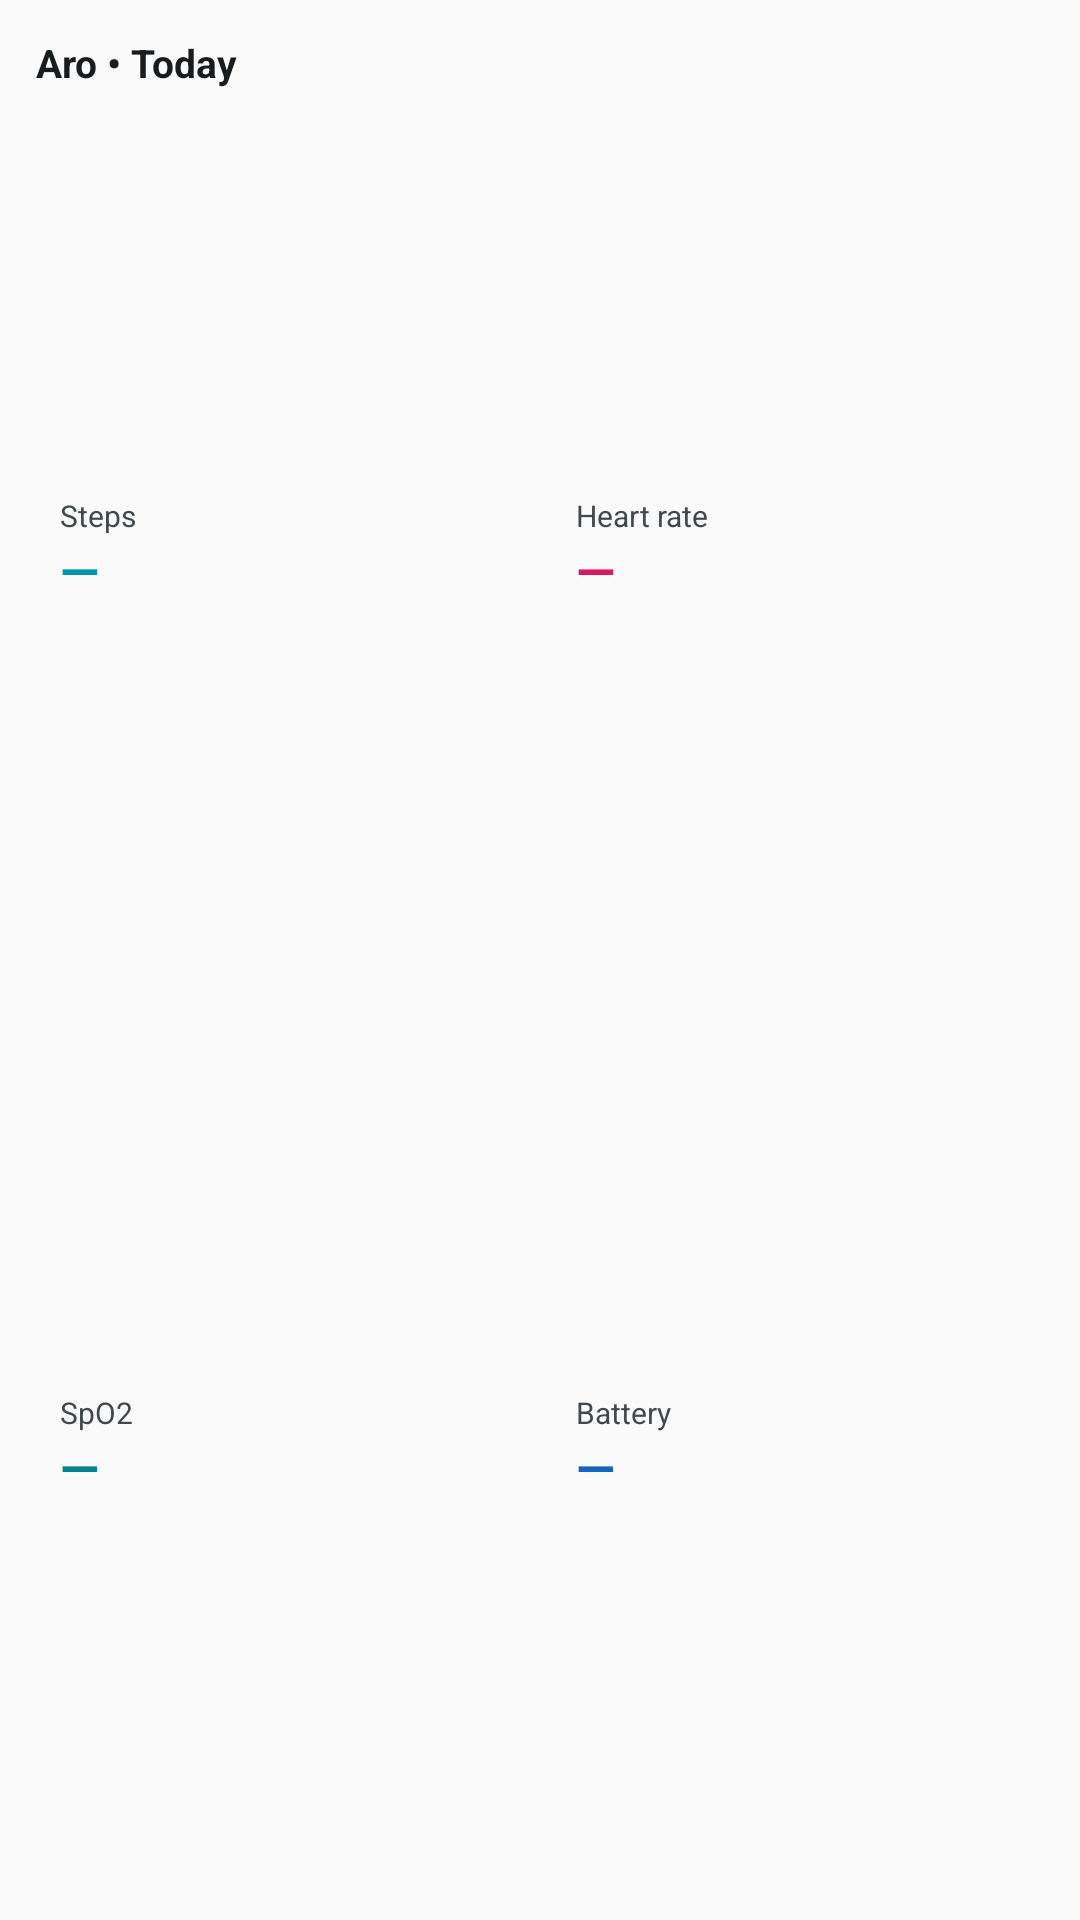

The Android layout XML behind this screen, and the referenced resources:
<!-- AndroidManifest.xml: application theme Theme.Aro -->
<!-- res/layout/widget_today_summary.xml -->
<?xml version="1.0" encoding="utf-8"?>
<LinearLayout xmlns:android="http://schemas.android.com/apk/res/android"
    android:id="@+id/widget_root"
    android:layout_width="match_parent"
    android:layout_height="match_parent"
    android:background="@drawable/widget_background"
    android:orientation="vertical"
    android:padding="12dp">

    <LinearLayout
        android:layout_width="match_parent"
        android:layout_height="wrap_content"
        android:gravity="center_vertical"
        android:orientation="horizontal">

        <TextView
            android:id="@+id/widget_title"
            android:layout_width="0dp"
            android:layout_height="wrap_content"
            android:layout_weight="1"
            android:text="Aro • Today"
            android:textColor="@color/widget_text_primary"
            android:textSize="13sp"
            android:textStyle="bold" />

        <TextView
            android:id="@+id/widget_subtitle"
            android:layout_width="wrap_content"
            android:layout_height="wrap_content"
            android:textColor="@color/widget_text_secondary"
            android:textSize="11sp" />
    </LinearLayout>

    <LinearLayout
        android:layout_width="match_parent"
        android:layout_height="0dp"
        android:layout_marginTop="8dp"
        android:layout_weight="1"
        android:orientation="horizontal">

        <LinearLayout
            android:layout_width="0dp"
            android:layout_height="match_parent"
            android:layout_marginEnd="4dp"
            android:layout_weight="1"
            android:background="@drawable/widget_tile_background"
            android:gravity="center_vertical"
            android:orientation="vertical"
            android:padding="8dp">

            <TextView
                android:layout_width="wrap_content"
                android:layout_height="wrap_content"
                android:text="Steps"
                android:textColor="@color/widget_text_secondary"
                android:textSize="10sp" />

            <TextView
                android:id="@+id/tv_steps"
                android:layout_width="wrap_content"
                android:layout_height="wrap_content"
                android:text="—"
                android:textColor="@color/widget_accent_steps"
                android:textSize="17sp"
                android:textStyle="bold" />
        </LinearLayout>

        <LinearLayout
            android:layout_width="0dp"
            android:layout_height="match_parent"
            android:layout_marginStart="4dp"
            android:layout_weight="1"
            android:background="@drawable/widget_tile_background"
            android:gravity="center_vertical"
            android:orientation="vertical"
            android:padding="8dp">

            <TextView
                android:layout_width="wrap_content"
                android:layout_height="wrap_content"
                android:text="Heart rate"
                android:textColor="@color/widget_text_secondary"
                android:textSize="10sp" />

            <TextView
                android:id="@+id/tv_hr"
                android:layout_width="wrap_content"
                android:layout_height="wrap_content"
                android:text="—"
                android:textColor="@color/widget_accent_hr"
                android:textSize="17sp"
                android:textStyle="bold" />
        </LinearLayout>
    </LinearLayout>

    <LinearLayout
        android:layout_width="match_parent"
        android:layout_height="0dp"
        android:layout_marginTop="8dp"
        android:layout_weight="1"
        android:orientation="horizontal">

        <LinearLayout
            android:layout_width="0dp"
            android:layout_height="match_parent"
            android:layout_marginEnd="4dp"
            android:layout_weight="1"
            android:background="@drawable/widget_tile_background"
            android:gravity="center_vertical"
            android:orientation="vertical"
            android:padding="8dp">

            <TextView
                android:layout_width="wrap_content"
                android:layout_height="wrap_content"
                android:text="SpO2"
                android:textColor="@color/widget_text_secondary"
                android:textSize="10sp" />

            <TextView
                android:id="@+id/tv_spo2"
                android:layout_width="wrap_content"
                android:layout_height="wrap_content"
                android:text="—"
                android:textColor="@color/widget_accent_spo2"
                android:textSize="17sp"
                android:textStyle="bold" />
        </LinearLayout>

        <LinearLayout
            android:layout_width="0dp"
            android:layout_height="match_parent"
            android:layout_marginStart="4dp"
            android:layout_weight="1"
            android:background="@drawable/widget_tile_background"
            android:gravity="center_vertical"
            android:orientation="vertical"
            android:padding="8dp">

            <TextView
                android:layout_width="wrap_content"
                android:layout_height="wrap_content"
                android:text="Battery"
                android:textColor="@color/widget_text_secondary"
                android:textSize="10sp" />

            <TextView
                android:id="@+id/tv_battery"
                android:layout_width="wrap_content"
                android:layout_height="wrap_content"
                android:text="—"
                android:textColor="@color/widget_accent_battery"
                android:textSize="17sp"
                android:textStyle="bold" />
        </LinearLayout>
    </LinearLayout>
</LinearLayout>
<!-- resources referenced by this layout -->
<resources>
  <color name="widget_accent_battery">#1565C0</color>
  <color name="widget_accent_hr">#D81B60</color>
  <color name="widget_accent_spo2">#00838F</color>
  <color name="widget_accent_steps">#0097A7</color>
  <color name="widget_text_primary">#111827</color>
  <color name="widget_text_secondary">#526071</color>
  <style name="Theme.Aro" parent="android:Theme.Material.Light.NoActionBar" />
</resources>
